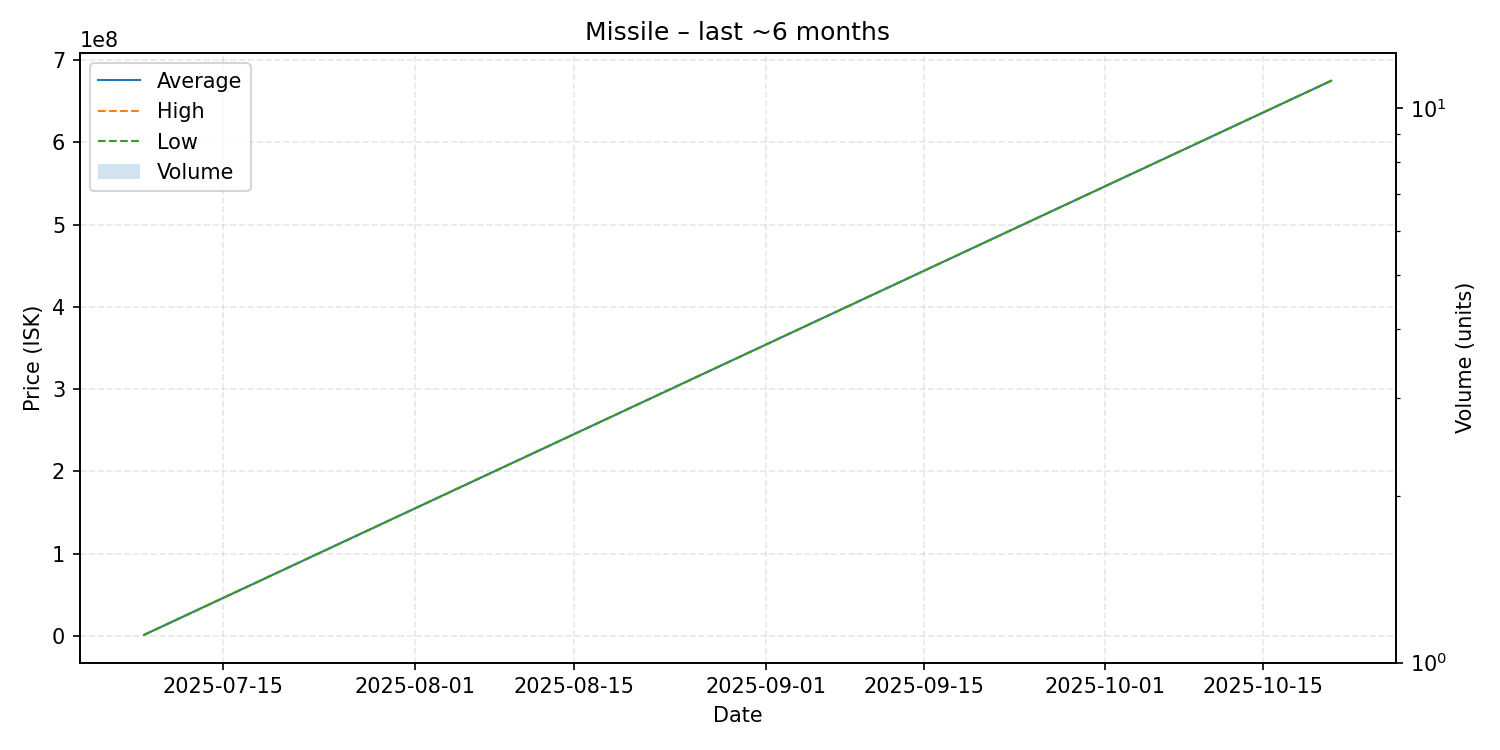

Values plotted in this chart, from the file beside it:
date, average, highest, lowest, order_count, volume
2025-07-08, 1380000, 1380000, 1380000, 1, 1
2025-10-21, 674900000, 674900000, 674900000, 1, 1
